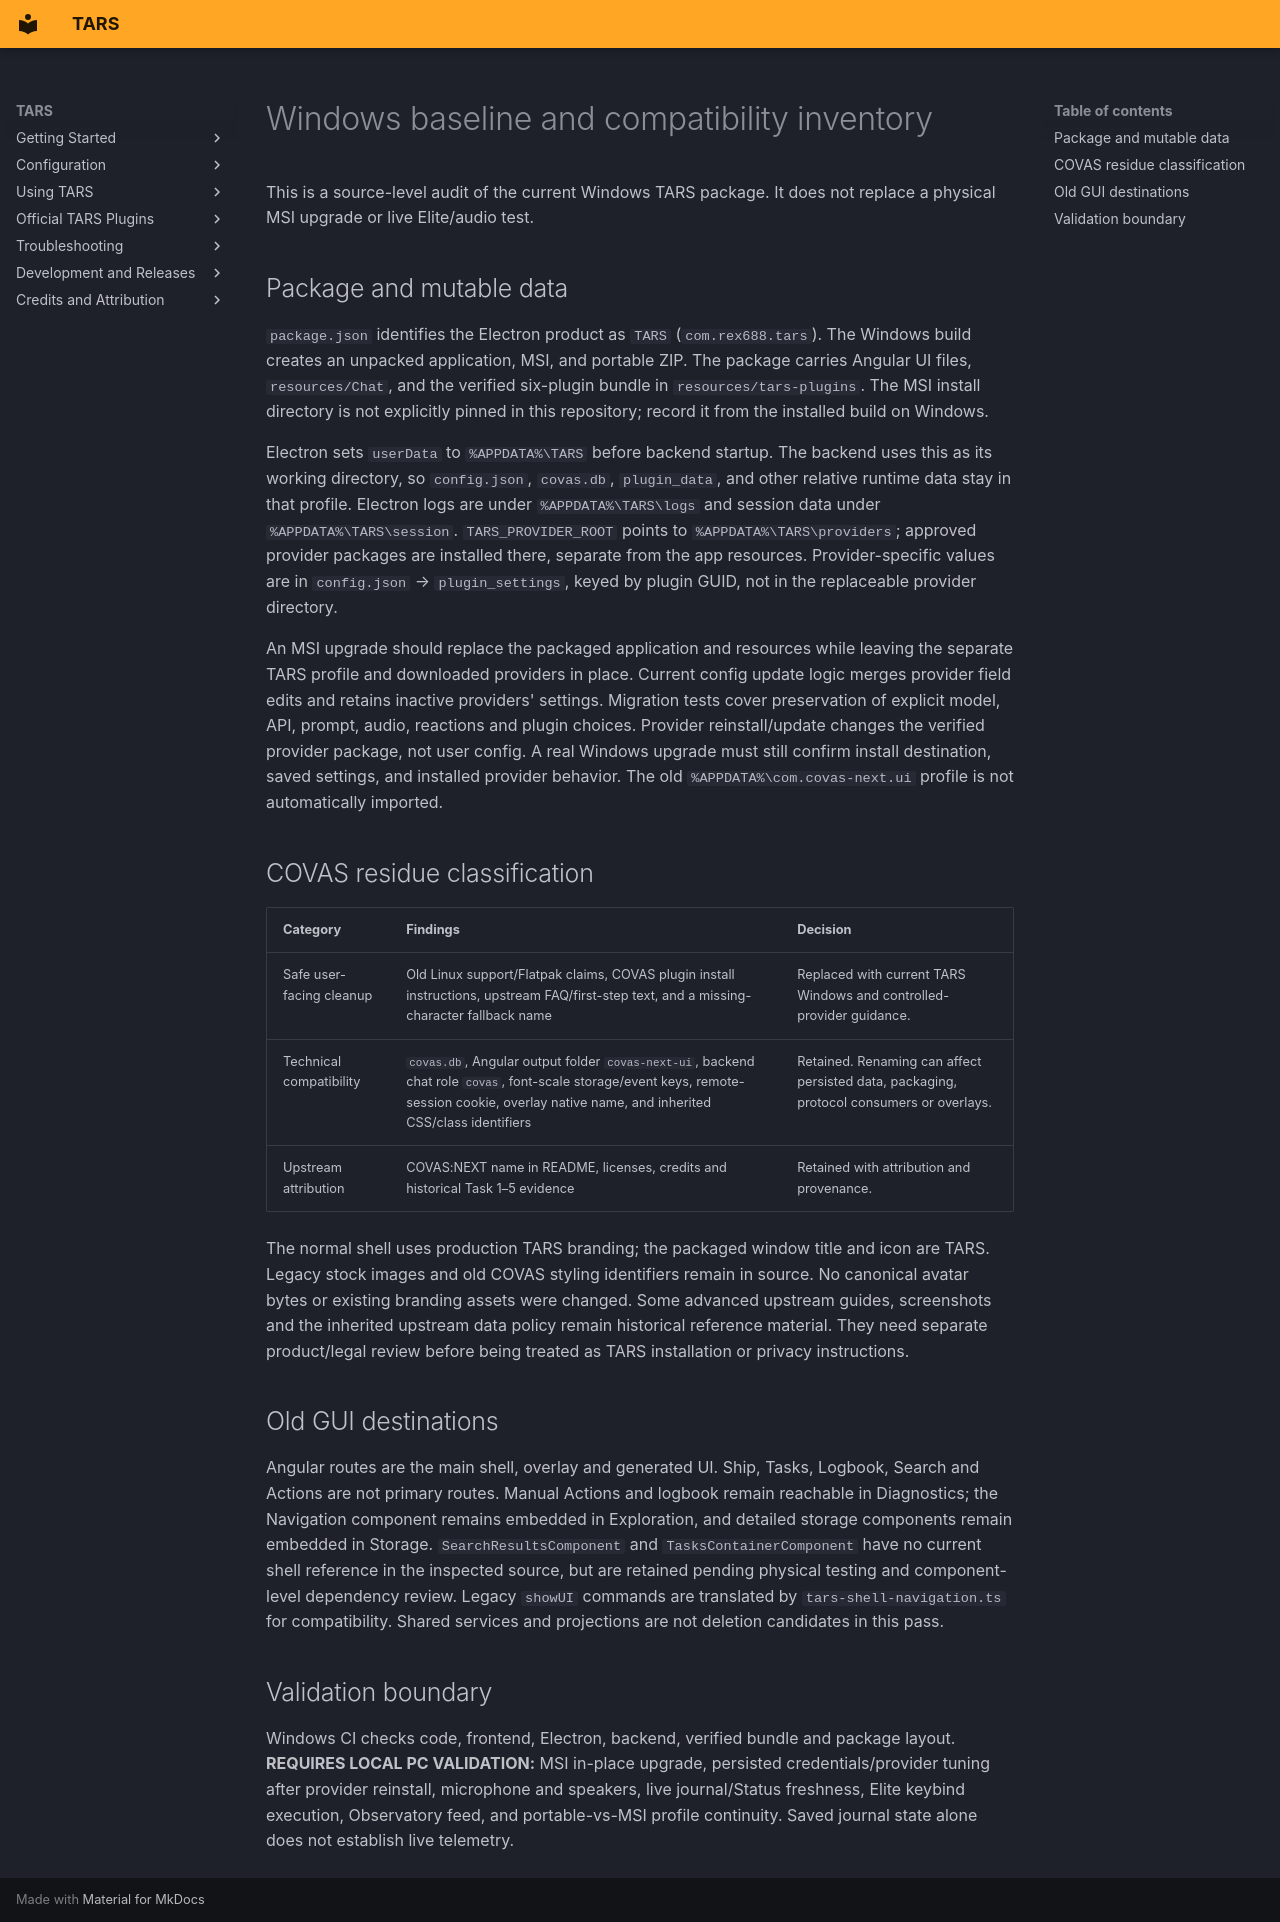

repository: rex688-png/TARS · page: windows-baseline-audit/index.html · generator: mkdocs

# Windows baseline and compatibility inventory

This is a source-level audit of the current Windows TARS package. It does not
replace a physical MSI upgrade or live Elite/audio test.

## Package and mutable data

`package.json` identifies the Electron product as `TARS` (`com.rex688.tars`).
The Windows build creates an unpacked application, MSI, and portable ZIP. The
package carries Angular UI files, `resources/Chat`, and the verified six-plugin
bundle in `resources/tars-plugins`. The MSI install directory is not explicitly
pinned in this repository; record it from the installed build on Windows.

Electron sets `userData` to `%APPDATA%\TARS` before backend startup. The backend
uses this as its working directory, so `config.json`, `covas.db`, `plugin_data`,
and other relative runtime data stay in that profile. Electron logs are under
`%APPDATA%\TARS\logs` and session data under `%APPDATA%\TARS\session`.
`TARS_PROVIDER_ROOT` points to `%APPDATA%\TARS\providers`; approved provider
packages are installed there, separate from the app resources. Provider-specific
values are in `config.json` → `plugin_settings`, keyed by plugin GUID, not in the
replaceable provider directory.

An MSI upgrade should replace the packaged application and resources while
leaving the separate TARS profile and downloaded providers in place. Current
config update logic merges provider field edits and retains inactive providers'
settings. Migration tests cover preservation of explicit model, API, prompt,
audio, reactions and plugin choices. Provider reinstall/update changes the
verified provider package, not user config. A real Windows upgrade must still
confirm install destination, saved settings, and installed provider behavior.
The old `%APPDATA%\com.covas-next.ui` profile is not automatically imported.

## COVAS residue classification

| Category | Findings | Decision |
| --- | --- | --- |
| Safe user-facing cleanup | Old Linux support/Flatpak claims, COVAS plugin install instructions, upstream FAQ/first-step text, and a missing-character fallback name | Replaced with current TARS Windows and controlled-provider guidance. |
| Technical compatibility | `covas.db`, Angular output folder `covas-next-ui`, backend chat role `covas`, font-scale storage/event keys, remote-session cookie, overlay native name, and inherited CSS/class identifiers | Retained. Renaming can affect persisted data, packaging, protocol consumers or overlays. |
| Upstream attribution | COVAS:NEXT name in README, licenses, credits and historical Task 1–5 evidence | Retained with attribution and provenance. |

The normal shell uses production TARS branding; the packaged window title and
icon are TARS. Legacy stock images and old COVAS styling identifiers remain in
source. No canonical avatar bytes or existing branding assets were changed.
Some advanced upstream guides, screenshots and the inherited upstream data
policy remain historical reference material. They need separate product/legal
review before being treated as TARS installation or privacy instructions.

## Old GUI destinations

Angular routes are the main shell, overlay and generated UI. Ship, Tasks,
Logbook, Search and Actions are not primary routes. Manual Actions and logbook
remain reachable in Diagnostics; the Navigation component remains embedded in
Exploration, and detailed storage components remain embedded in Storage.
`SearchResultsComponent` and `TasksContainerComponent` have no current shell
reference in the inspected source, but are retained pending physical testing
and component-level dependency review. Legacy `showUI` commands are translated
by `tars-shell-navigation.ts` for compatibility. Shared services and projections
are not deletion candidates in this pass.

## Validation boundary

Windows CI checks code, frontend, Electron, backend, verified bundle and package
layout. **REQUIRES LOCAL PC VALIDATION:** MSI in-place upgrade, persisted
credentials/provider tuning after provider reinstall, microphone and speakers,
live journal/Status freshness, Elite keybind execution, Observatory feed, and
portable-vs-MSI profile continuity. Saved journal state alone does not establish
live telemetry.
